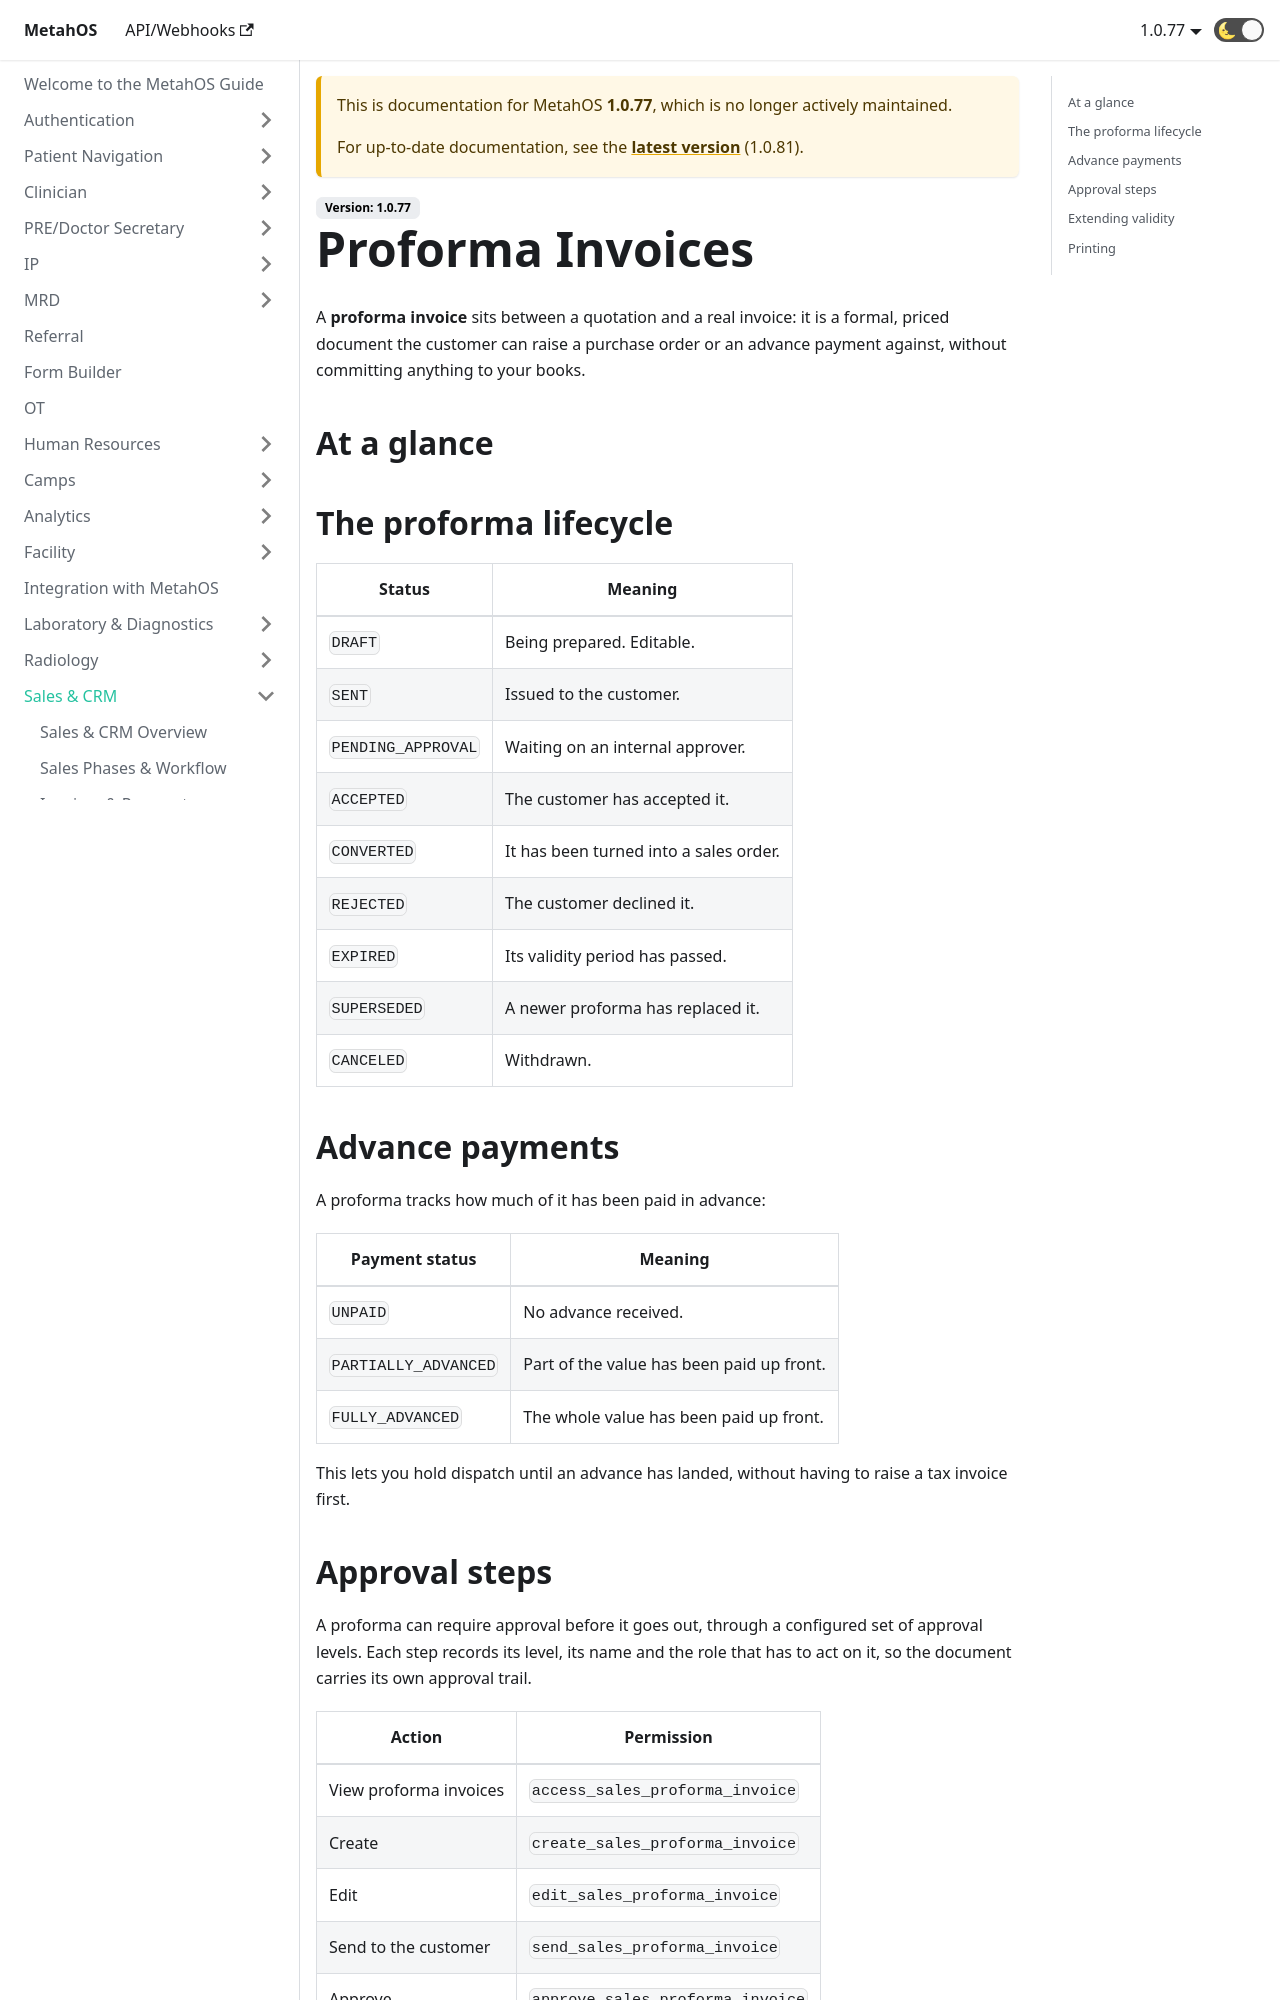

repository: anmolmalik97/MetahOS-Guide · page: docs/1.0.77/sales/proforma-invoices/index.html · generator: docusaurus

---
sidebar_position: 6
---

# Proforma Invoices

A **proforma invoice** sits between a quotation and a real invoice: it is a formal, priced document the customer can raise a purchase order or an advance payment against, without committing anything to your books.

## At a glance

```steps
fa-file-text-o | Draft | The proforma is prepared but not sent.
fa-paper-plane | Sent | The customer receives it.
fa-clock-o | Pending approval | An approver has to sign it off.
fa-check | Accepted | The customer agrees to it.
fa-exchange | Converted | It becomes a sales order.
fa-times | Rejected or cancelled | It is closed without converting.
```

## The proforma lifecycle

| Status | Meaning |
| --- | --- |
| `DRAFT` | Being prepared. Editable. |
| `SENT` | Issued to the customer. |
| `PENDING_APPROVAL` | Waiting on an internal approver. |
| `ACCEPTED` | The customer has accepted it. |
| `CONVERTED` | It has been turned into a sales order. |
| `REJECTED` | The customer declined it. |
| `EXPIRED` | Its validity period has passed. |
| `SUPERSEDED` | A newer proforma has replaced it. |
| `CANCELED` | Withdrawn. |

## Advance payments

A proforma tracks how much of it has been paid in advance:

| Payment status | Meaning |
| --- | --- |
| `UNPAID` | No advance received. |
| `PARTIALLY_ADVANCED` | Part of the value has been paid up front. |
| `FULLY_ADVANCED` | The whole value has been paid up front. |

This lets you hold dispatch until an advance has landed, without having to raise a tax invoice first.
